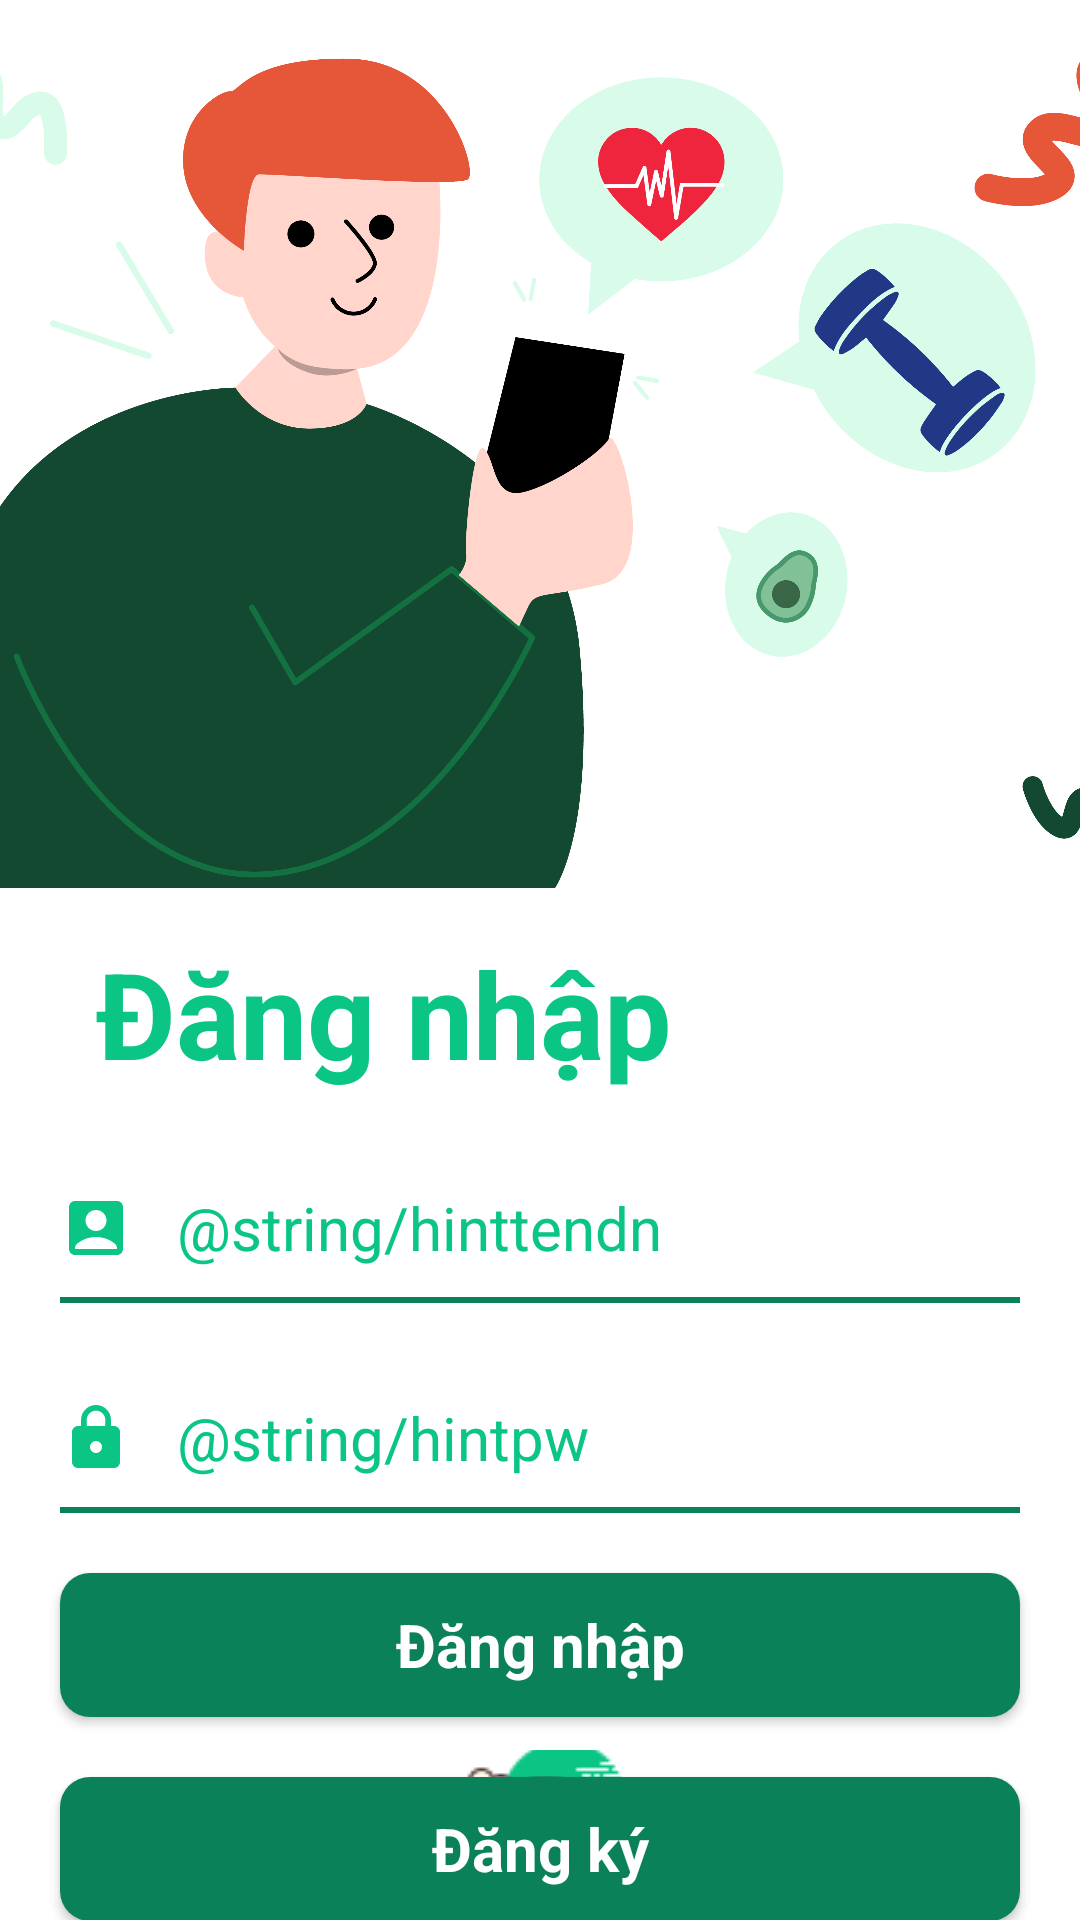

Reconstruct the res/layout file that produces this screen, plus the resources it refers to.
<!-- AndroidManifest.xml: application theme Theme.TestApp -->
<!-- res/layout/activity_dang_nhap_page.xml -->
<?xml version="1.0" encoding="utf-8"?>
<FrameLayout
    xmlns:android="http://schemas.android.com/apk/res/android"
    xmlns:app="http://schemas.android.com/apk/res-auto"
    xmlns:tools="http://schemas.android.com/tools"
    android:layout_width="match_parent"
    android:layout_height="match_parent"
    android:id="@+id/frag_Infro"
    tools:ignore="MissingConstraints">
<androidx.constraintlayout.widget.ConstraintLayout
    android:layout_width="match_parent"
    android:layout_height="match_parent"
    android:background="#FFFFFF"
    >

    <ImageView
        android:id="@+id/imageView"
        android:layout_width="406dp"
        android:layout_height="281dp"
        android:layout_marginTop="15dp"
        app:layout_constraintEnd_toEndOf="parent"
        app:layout_constraintStart_toStartOf="parent"
        app:layout_constraintTop_toTopOf="parent"
        app:srcCompat="@drawable/artboard"
        tools:ignore="MissingConstraints" />

    <TextView
        android:id="@+id/textView"
        android:layout_width="wrap_content"
        android:layout_height="wrap_content"
        android:layout_marginStart="32dp"
        android:layout_marginTop="15dp"
        android:text="Đăng nhập"
        android:textColor="#0BC585"
        android:textSize="40dp"
        android:textStyle="bold"
        app:layout_constraintStart_toStartOf="parent"
        app:layout_constraintTop_toBottomOf="@+id/imageView" />

    <EditText
        android:id="@+id/edt_userName"
        android:layout_width="0dp"
        android:layout_height="50dp"
        android:layout_margin="20dp"
        android:layout_marginTop="32dp"
        android:background="@drawable/bg_textviewlogin"
        android:drawableStart="@drawable/baseline_account_box_24"
        android:drawablePadding="15dp"
        android:ems="10"
        android:hint="@string/hinttendn"
        android:inputType="text"
        android:textColor="#085A3E"
        android:textColorHint="#0BC585"
        android:textSize="20dp"
        app:layout_constraintEnd_toEndOf="parent"
        app:layout_constraintStart_toStartOf="parent"
        app:layout_constraintTop_toBottomOf="@+id/textView" />

    <EditText
        android:id="@+id/edt_pass"
        android:layout_width="0dp"
        android:layout_height="50dp"
        android:layout_margin="20dp"
        android:layout_marginTop="32dp"
        android:background="@drawable/bg_textviewlogin"
        android:drawableStart="@drawable/baseline_lock_24"
        android:drawablePadding="15dp"
        android:ems="10"
        android:hint="@string/hintpw"
        android:inputType="textPassword"
        android:textColor="#085A3E"
        android:textColorHint="#0BC585"
        android:textSize="20dp"
        app:layout_constraintEnd_toEndOf="parent"
        app:layout_constraintStart_toStartOf="parent"
        app:layout_constraintTop_toBottomOf="@+id/edt_userName" />

    <androidx.appcompat.widget.AppCompatButton
        android:id="@+id/btn_dn"
        style="@android:style/Widget.Button"
        android:layout_width="0dp"
        android:layout_height="wrap_content"
        android:layout_margin="20dp"
        android:layout_marginTop="40dp"
        android:background="@drawable/button_login"
        android:text="Đăng nhập"
        android:textColor="@color/white"
        android:textSize="20dp"
        android:textStyle="bold"
        app:layout_constraintEnd_toEndOf="parent"
        app:layout_constraintStart_toStartOf="parent"
        app:layout_constraintTop_toBottomOf="@+id/edt_pass" />

    <androidx.appcompat.widget.AppCompatButton
        android:id="@+id/btn_dk"
        android:layout_width="0dp"
        android:layout_height="wrap_content"
        android:layout_margin="20dp"
        android:layout_marginTop="32dp"
        android:text="Đăng ký"
        android:textStyle="bold"
        android:textColor="@color/white"
        android:textSize="20dp"
        style="@android:style/Widget.Button"
        android:background="@drawable/button_login"
        app:layout_constraintEnd_toEndOf="parent"
        app:layout_constraintStart_toStartOf="parent"
        app:layout_constraintTop_toBottomOf="@+id/btn_dn" />

    <ImageButton
        android:id="@+id/imgBtn_signupGG"
        android:layout_width="84dp"
        android:layout_height="66dp"
        android:background="@color/white"
        app:layout_constraintBottom_toBottomOf="parent"
        app:layout_constraintEnd_toEndOf="parent"
        app:layout_constraintStart_toStartOf="parent"
        app:layout_constraintTop_toTopOf="@+id/btn_dk"
        app:srcCompat="@drawable/googl"
        tools:ignore="SpeakableTextPresentCheck" />


</androidx.constraintlayout.widget.ConstraintLayout>
</FrameLayout>
<!-- resources referenced by this layout -->
<resources>
  <color name="white">#FFFFFFFF</color>
  <!-- drawable artboard: png bitmap (drawable, 224211 bytes) -->
  <!-- drawable baseline_account_box_24 (drawable) -->
  <vector android:height="24dp" android:tint="#0BC585"
      android:viewportHeight="24" android:viewportWidth="24"
      android:width="24dp" xmlns:android="http://schemas.android.com/apk/res/android">
      <path android:fillColor="@android:color/white" android:pathData="M19,3H5C3.9,3 3,3.9 3,5v14c0,1.1 0.9,2 2,2h14c1.1,0 2,-0.9 2,-2V5C21,3.9 20.1,3 19,3zM12,6c1.93,0 3.5,1.57 3.5,3.5c0,1.93 -1.57,3.5 -3.5,3.5s-3.5,-1.57 -3.5,-3.5C8.5,7.57 10.07,6 12,6zM19,19H5v-0.23c0,-0.62 0.28,-1.2 0.76,-1.58C7.47,15.82 9.64,15 12,15s4.53,0.82 6.24,2.19c0.48,0.38 0.76,0.97 0.76,1.58V19z"/>
  </vector>
  <!-- drawable baseline_lock_24 (drawable) -->
  <vector android:height="24dp" android:tint="#0BC585"
      android:viewportHeight="24" android:viewportWidth="24"
      android:width="24dp" xmlns:android="http://schemas.android.com/apk/res/android">
      <path android:fillColor="@android:color/white" android:pathData="M18,8h-1L17,6c0,-2.76 -2.24,-5 -5,-5S7,3.24 7,6v2L6,8c-1.1,0 -2,0.9 -2,2v10c0,1.1 0.9,2 2,2h12c1.1,0 2,-0.9 2,-2L20,10c0,-1.1 -0.9,-2 -2,-2zM12,17c-1.1,0 -2,-0.9 -2,-2s0.9,-2 2,-2 2,0.9 2,2 -0.9,2 -2,2zM15.1,8L8.9,8L8.9,6c0,-1.71 1.39,-3.1 3.1,-3.1 1.71,0 3.1,1.39 3.1,3.1v2z"/>
  </vector>
  <!-- drawable bg_textviewlogin (drawable) -->
  <?xml version="1.0" encoding="utf-8"?>
  <layer-list xmlns:android="http://schemas.android.com/apk/res/android">
  <item android:left="-3dp" android:right="-3dp" android:bottom="-1dp" android:top="-3dp">
      <shape android:shape="rectangle" >
          <stroke android:color="#0B8159" android:width="3dp">
          </stroke>
      </shape>
  </item>
  </layer-list>
  <!-- drawable button_login (drawable) -->
  <?xml version="1.0" encoding="utf-8"?>
  <selector xmlns:android="http://schemas.android.com/apk/res/android">
      <item>
          <shape android:shape="rectangle">
              <solid android:color="#0B8159"></solid>
              <corners android:radius="10dp"></corners>
          </shape>
      </item>
  </selector>
  <!-- drawable googl: png bitmap (drawable, 4093 bytes) -->
  <style name="Theme.TestApp" parent="Theme.MaterialComponents.DayNight.DarkActionBar">
          
          <item name="colorPrimary">#0BC585</item>
          <item name="colorPrimaryVariant">@color/purple_700</item>
          <item name="colorOnPrimary">@color/white</item>
          
          <item name="colorSecondary">#0BC585</item>
          <item name="colorSecondaryVariant">@color/teal_700</item>
          <item name="colorOnSecondary">@color/black</item>
          
          <item name="android:statusBarColor">#E3E0E9</item>
          
      </style>
  <color name="purple_700">#FF3700B3</color>
  <color name="teal_700">#FF018786</color>
  <color name="black">#FF000000</color>
</resources>
